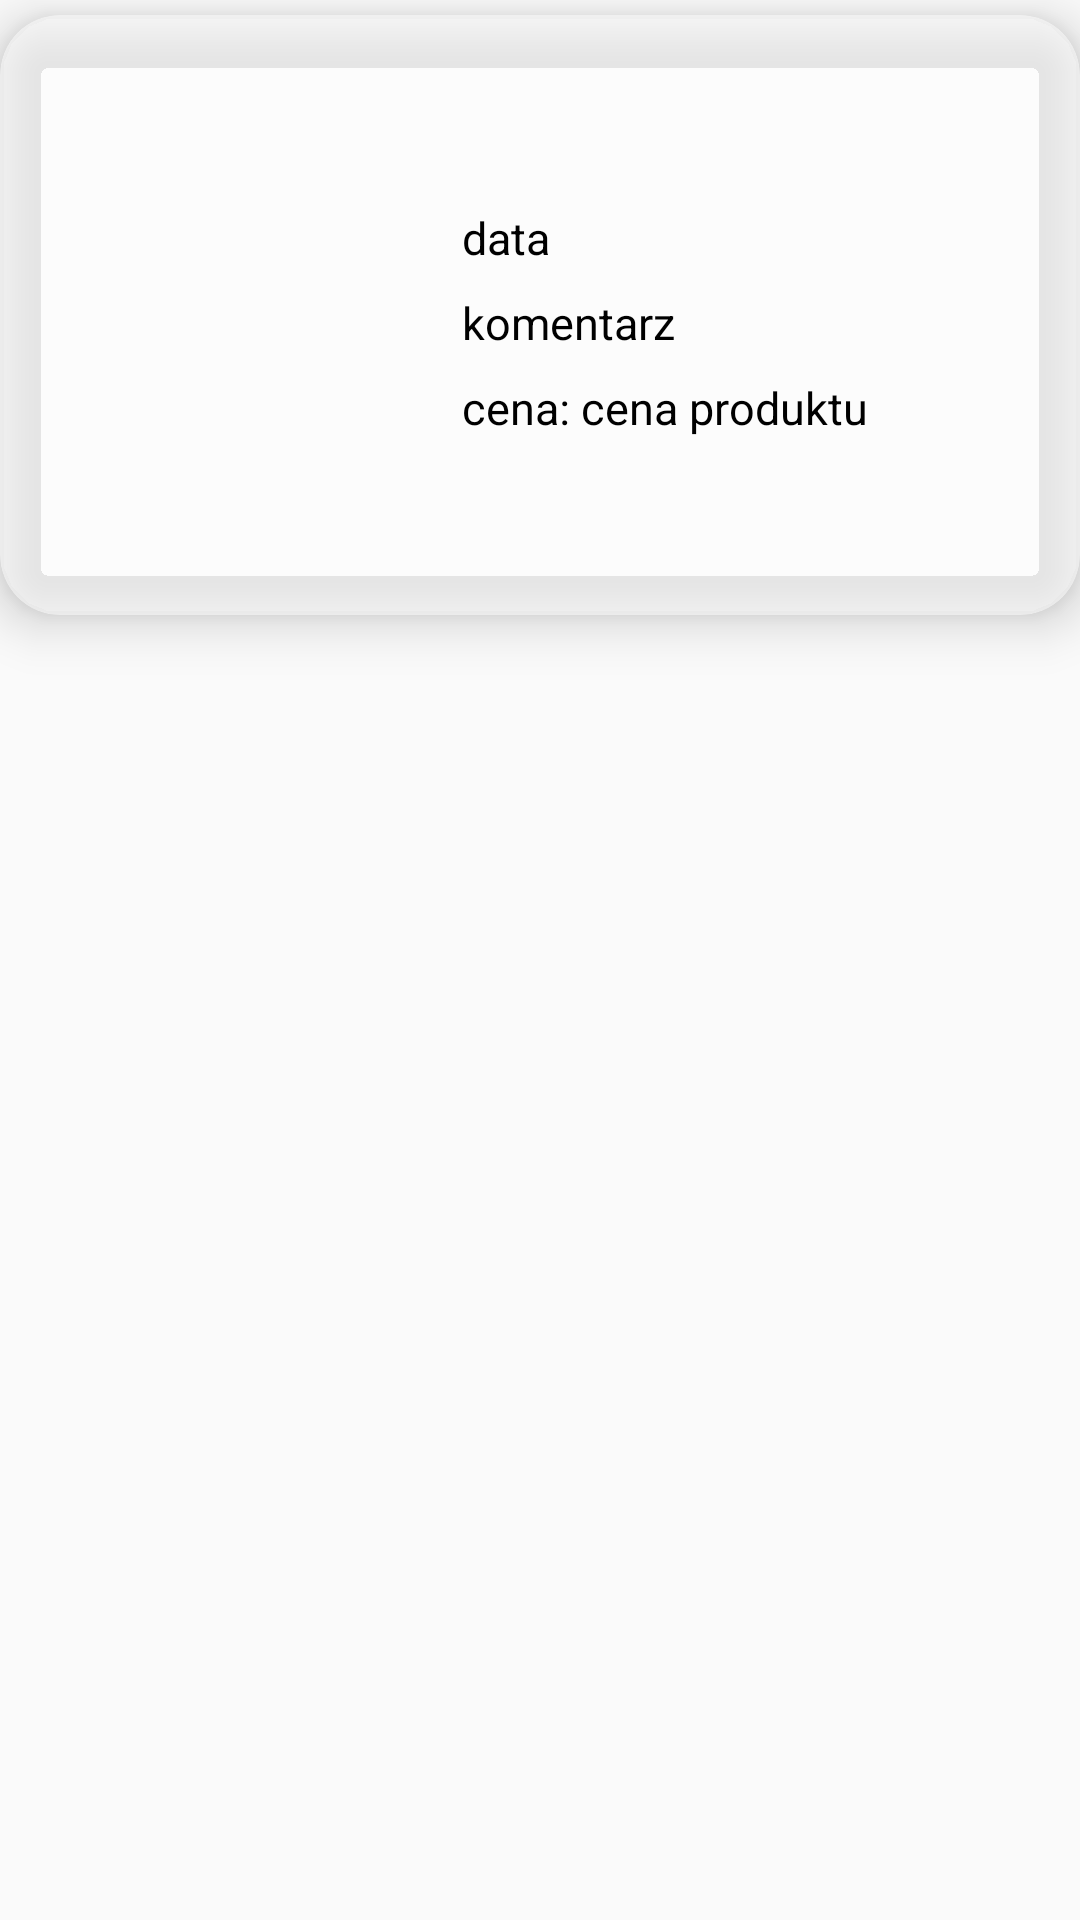

Reconstruct the res/layout file that produces this screen, plus the resources it refers to.
<!-- AndroidManifest.xml: application theme AppTheme -->
<!-- res/layout/recycler_view_item.xml -->
<?xml version="1.0" encoding="utf-8"?>
<LinearLayout xmlns:android="http://schemas.android.com/apk/res/android"
    xmlns:app="http://schemas.android.com/apk/res-auto"
    android:layout_width="match_parent"
    android:layout_height="wrap_content"
    android:orientation="horizontal">

    <android.support.v7.widget.CardView
        android:layout_width="fill_parent"
        android:layout_height="wrap_content"
        android:layout_marginBottom="5dp"
        android:layout_marginTop="5dp"
        android:id="@+id/card_view"
        app:cardElevation="10dp"
        app:cardBackgroundColor="@color/white_transparent"
        app:cardCornerRadius="20dp">

        <LinearLayout
            android:layout_width="fill_parent"
            android:layout_height="200dp"

            android:orientation="horizontal"
            android:weightSum="1">

            <LinearLayout
                android:layout_width="0dp"
                android:layout_height="fill_parent"
                android:layout_weight="0.4">

                <ImageView
                    android:id="@+id/place_to_insert_photo_in_history_imageview"
                    android:layout_width="fill_parent"
                    android:layout_height="fill_parent"
                    android:layout_alignParentLeft="true"
                    android:layout_alignParentTop="true"
                    android:layout_marginBottom="5dp"
                    android:layout_marginLeft="10dp"
                    android:layout_marginTop="5dp" />
            </LinearLayout>

            <LinearLayout
                android:layout_width="0dp"
                android:layout_height="fill_parent"
                android:layout_weight="0.6">

                <RelativeLayout
                    android:layout_width="fill_parent"
                    android:layout_gravity="center"
                    android:layout_height="wrap_content">

                    <RelativeLayout
                        android:id="@+id/relative_with_text_to_show_in_one_element"
                        android:layout_width="fill_parent"
                        android:layout_height="wrap_content">

                        <TextView
                            android:id="@+id/textview_with_date_in_history"
                            android:layout_width="wrap_content"
                            android:layout_height="wrap_content"
                            android:layout_marginLeft="10dp"
                            android:layout_marginTop="5dp"
                            android:text="data"
                            android:textColor="@color/black"
                            android:textSize="15dp" />

                        <TextView
                            android:id="@+id/textview_with_description_in_history"
                            android:layout_width="wrap_content"
                            android:layout_height="wrap_content"
                            android:layout_alignLeft="@+id/textview_with_date_in_history"
                            android:layout_below="@+id/textview_with_date_in_history"
                            android:layout_marginTop="8dp"
                            android:text="komentarz"
                            android:textColor="@color/black"

                            android:textSize="15dp" />

                        <TextView
                            android:id="@+id/textview_with_prize_in_history"
                            android:layout_width="wrap_content"
                            android:layout_height="wrap_content"
                            android:layout_below="@+id/textview_with_description_in_history"
                            android:layout_marginTop="8dp"
                            android:layout_toRightOf="@+id/simple_text_prize"
                            android:text="cena produktu"
                            android:textColor="@color/black"
                            android:textSize="15dp" />

                        <TextView
                            android:id="@+id/simple_text_prize"
                            android:layout_width="wrap_content"
                            android:layout_height="wrap_content"
                            android:layout_alignLeft="@+id/textview_with_date_in_history"
                            android:layout_below="@+id/textview_with_description_in_history"
                            android:layout_marginTop="8dp"
                            android:text="cena: "
                            android:textColor="@color/black"
                            android:textSize="15dp" />

                    </RelativeLayout>
                    <RelativeLayout
                        android:layout_width="wrap_content"
                        android:layout_height="wrap_content"
                        android:layout_below="@+id/relative_with_text_to_show_in_one_element"
                        android:id="@+id/relative_to_put_programmatically_items"></RelativeLayout>

                </RelativeLayout>

            </LinearLayout>


        </LinearLayout>


    </android.support.v7.widget.CardView>

</LinearLayout>
<!-- resources referenced by this layout -->
<resources>
  <color name="black">#000000</color>
  <color name="white_transparent">#80FFFFFF</color>
  <style name="AppTheme" parent="Base.Theme.AppCompat.Light.DarkActionBar">
          
          <item name="colorPrimary">@color/colorPrimary</item>
          <item name="colorPrimaryDark">@color/colorPrimaryDark</item>
          <item name="colorAccent">@color/colorAccent</item>
      </style>
  <color name="colorPrimary">#3F51B5</color>
  <color name="colorPrimaryDark">#303F9F</color>
  <color name="colorAccent">#FF4081</color>
</resources>
